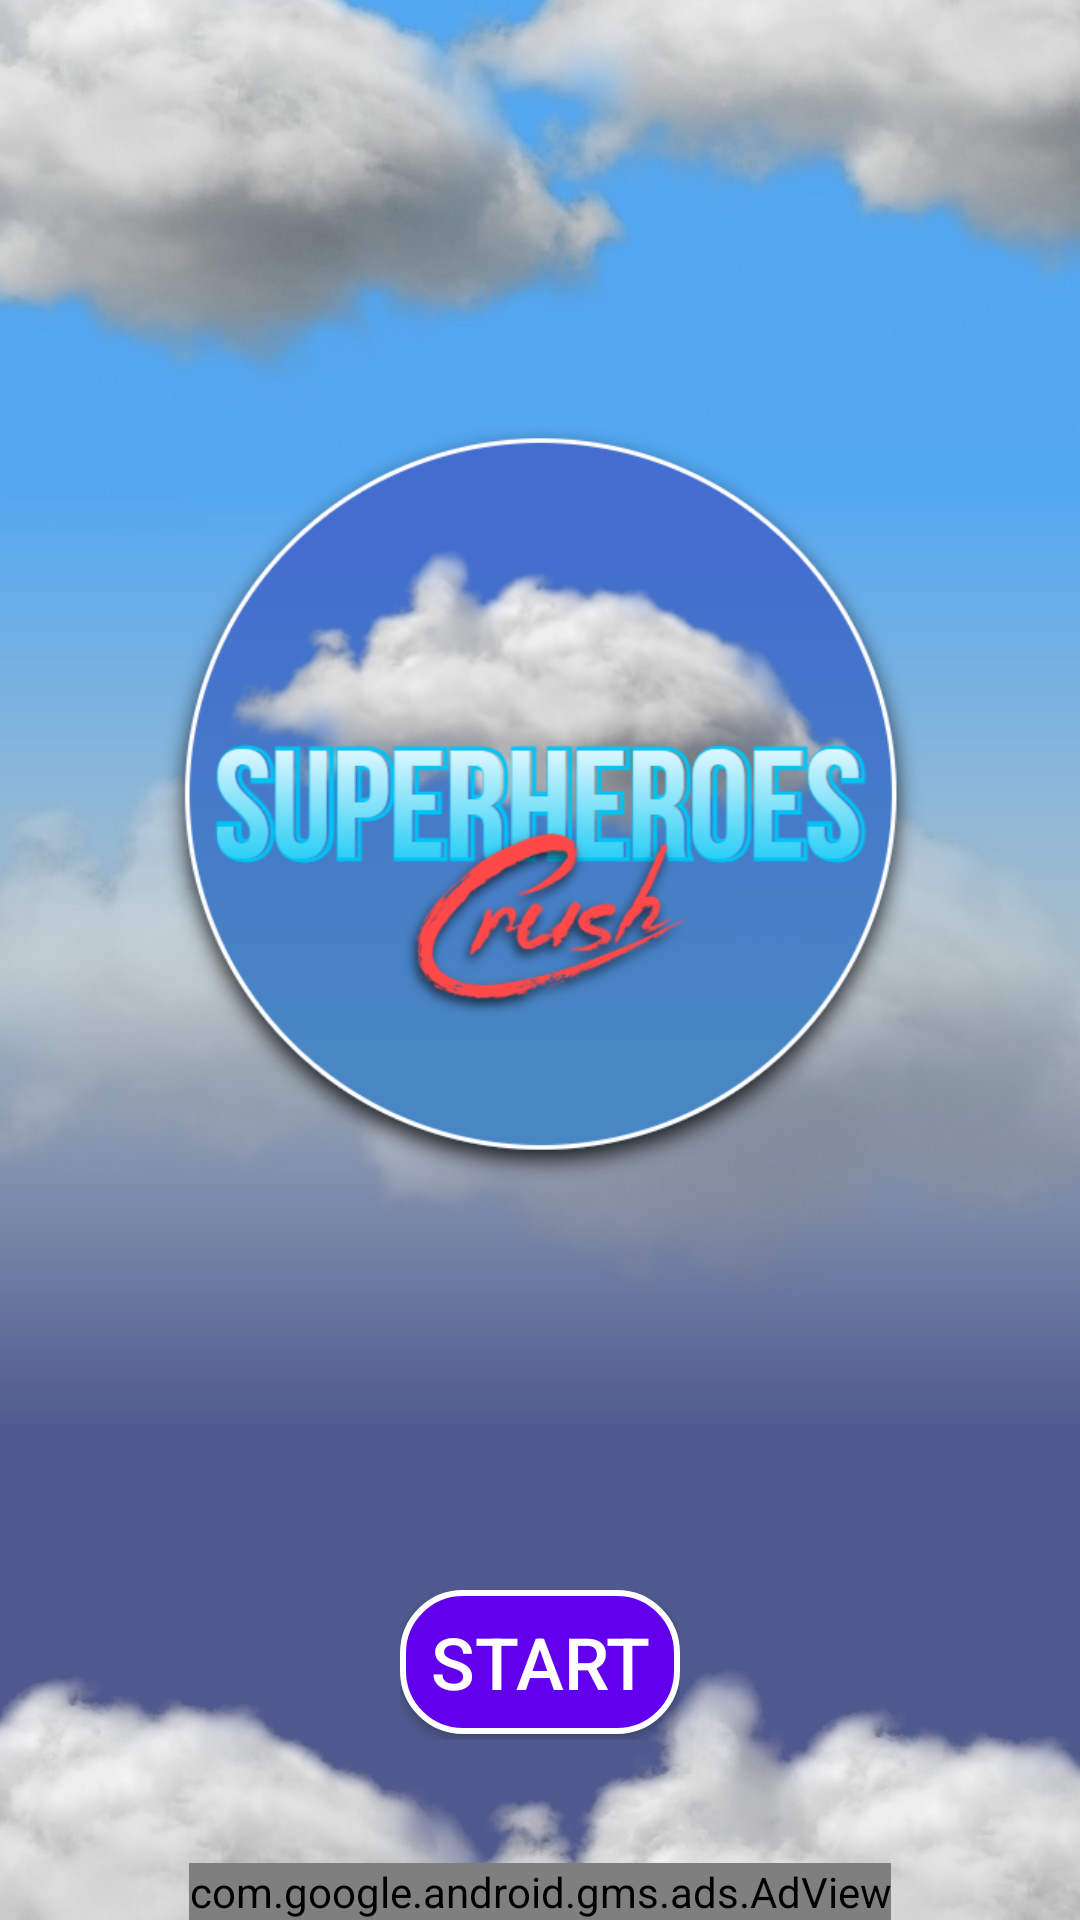

Here is an Android app screen rendered from its layout file. Give the layout XML and the strings, colors and styles it references.
<!-- AndroidManifest.xml: application theme Theme.SuperheroCrush -->
<!-- res/layout/activity_play.xml -->
<?xml version="1.0" encoding="utf-8"?>
<RelativeLayout xmlns:android="http://schemas.android.com/apk/res/android"
xmlns:app="http://schemas.android.com/apk/res-auto"
xmlns:tools="http://schemas.android.com/tools"
android:layout_width="match_parent"
android:layout_height="match_parent"
tools:context=".MainActivity">


<ImageView
    android:layout_width="match_parent"
    android:layout_height="match_parent"
    android:scaleType="centerCrop"
    android:src="@drawable/main_page" />

<ImageView
    android:id="@+id/main_photo"
    android:layout_width="wrap_content"
    android:layout_height="wrap_content"
    android:layout_centerHorizontal="true"
    android:layout_marginTop="100dp"
    android:layout_marginStart="50dp"
    android:layout_marginEnd="50dp"
    android:layout_marginBottom="200dp"
    android:src="@drawable/main_photo" />

<LinearLayout
    android:id="@+id/startBtnLayout"
    android:layout_width="wrap_content"
    android:layout_height="70dp"
    android:layout_alignParentBottom="true"
    android:layout_centerHorizontal="true"
    android:padding="10dp"
    android:layout_marginBottom="50dp"
    android:orientation="horizontal">

    <Button
        android:id="@+id/playBtn"
        android:layout_width="wrap_content"
        android:layout_height="wrap_content"
        android:layout_weight="1"
        android:background="@drawable/start_button_select"
        android:paddingLeft="10dp"
        android:paddingRight="10dp"
        android:text="@string/start_game"
        android:textColor="@color/white"
        android:textSize="24sp" />
</LinearLayout>
    <com.google.android.gms.ads.AdView
        xmlns:ads="http://schemas.android.com/apk/res-auto"
        android:id="@+id/adView"
        android:layout_width="wrap_content"
        android:layout_height="wrap_content"
        android:layout_centerHorizontal="true"
        android:layout_alignParentBottom="true"
        ads:adSize="BANNER"
        ads:adUnitId="ca-app-pub-5332101373774587/6709527742">
    </com.google.android.gms.ads.AdView>
</RelativeLayout>
<!-- resources referenced by this layout -->
<resources>
  <color name="white">#FFFFFFFF</color>
  <!-- drawable main_page: jpg bitmap (drawable, 85124 bytes) -->
  <!-- drawable main_photo: png bitmap (drawable, 161501 bytes) -->
  <!-- drawable start_button_select (drawable) -->
  <?xml version="1.0" encoding="utf-8"?>
  <selector xmlns:android="http://schemas.android.com/apk/res/android">
      <item android:state_pressed="false" android:drawable="@drawable/start_button_no_active"/>
      <item android:state_pressed="true" android:drawable="@drawable/start_button_active"/>
  </selector>
  <string name="start_game">Start</string>
  <style name="Theme.SuperheroCrush" parent="Theme.MaterialComponents.DayNight.NoActionBar">
          
          <item name="colorPrimary">@color/black</item>
          <item name="colorPrimaryVariant">@color/black</item>
          <item name="colorOnPrimary">@color/white</item>
          
          <item name="colorSecondary">@color/black</item>
          <item name="colorSecondaryVariant">@color/black</item>
          <item name="colorOnSecondary">@color/black</item>
          
          <item name="android:statusBarColor" tools:targetApi="l">?attr/colorPrimaryVariant</item>
          
      </style>
  <!-- drawable start_button_no_active (drawable) -->
  <?xml version="1.0" encoding="utf-8"?>
  <shape xmlns:android="http://schemas.android.com/apk/res/android">
      <stroke android:width="2dp" android:color="@color/white"/>
      <corners android:radius="20dp"/>
      <solid android:color="@color/purple_500"/>
  </shape>
  <!-- drawable start_button_active (drawable) -->
  <?xml version="1.0" encoding="utf-8"?>
  <shape xmlns:android="http://schemas.android.com/apk/res/android">
      <stroke android:width="2dp" android:color="@color/white"/>
      <corners android:radius="20dp"/>
      <solid android:color="@color/black_transp"/>
  </shape>
  <color name="black">#FF000000</color>
  <color name="purple_500">#FF6200EE</color>
  <color name="black_transp">#95000000</color>
</resources>
